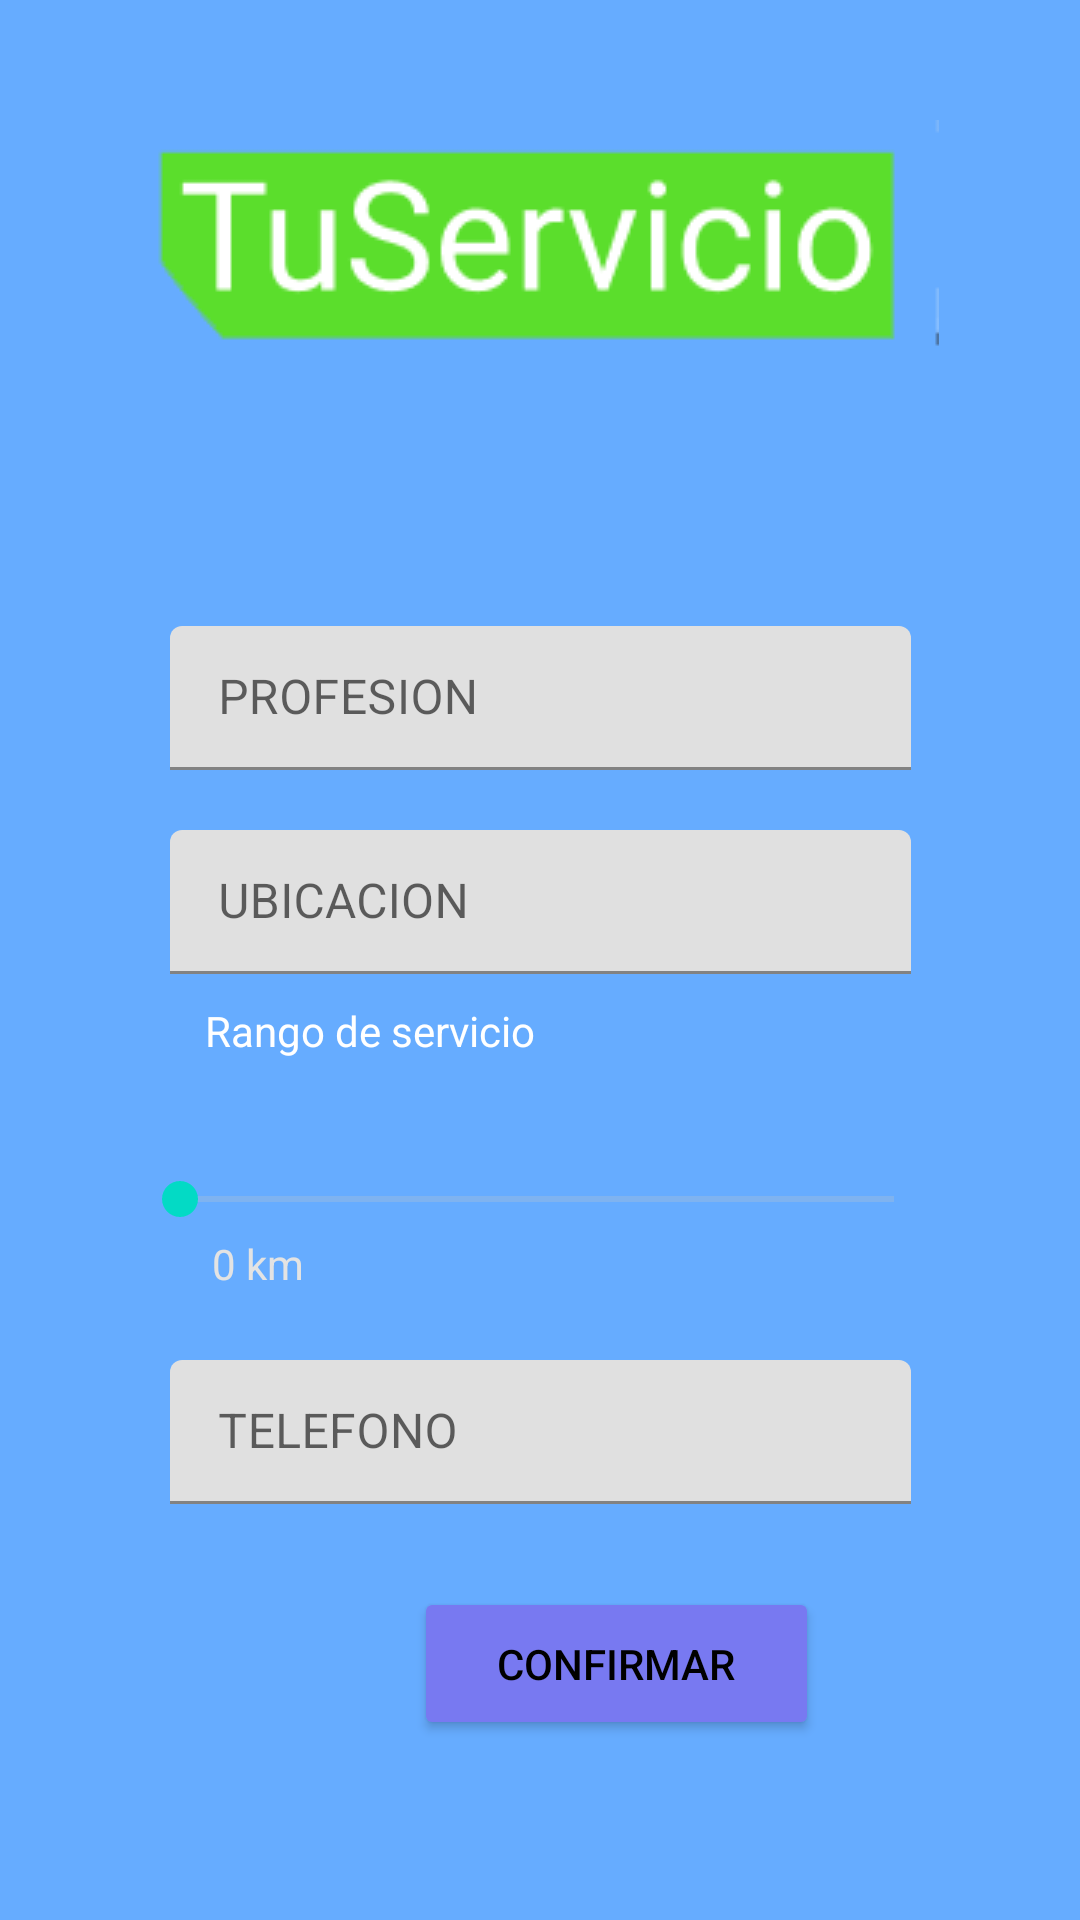

Write the Android layout XML for this screen, with the resource values it uses.
<!-- AndroidManifest.xml: application theme Theme.TuServicio -->
<!-- res/layout/register_prestador_fragment.xml -->
<?xml version="1.0" encoding="utf-8"?>
<androidx.constraintlayout.widget.ConstraintLayout xmlns:android="http://schemas.android.com/apk/res/android"
    xmlns:app="http://schemas.android.com/apk/res-auto"
    xmlns:tools="http://schemas.android.com/tools"
    android:id="@+id/frameLayout5"
    android:layout_width="match_parent"
    android:layout_height="match_parent"
    android:background="#66ACFF"
    tools:context=".fragments.RegisterPrestadorFragment" >

    <Button
        android:id="@+id/btnFragment5"
        android:layout_width="135dp"
        android:layout_height="51dp"
        android:layout_marginStart="138dp"
        android:layout_marginEnd="138dp"
        android:layout_marginBottom="52dp"
        android:backgroundTint="@color/iris"
        android:text="@string/confirmar"
        android:textColor="#000000"
        app:layout_constraintBottom_toBottomOf="parent"
        app:layout_constraintEnd_toEndOf="parent"
        app:layout_constraintHorizontal_bias="0.0"
        app:layout_constraintStart_toStartOf="parent"
        app:layout_constraintTop_toBottomOf="@+id/textInputLayout5"
        app:layout_constraintVertical_bias="0.779" />

    <com.google.android.material.textfield.TextInputLayout
        android:id="@+id/textInputLayout4"
        android:layout_width="247dp"
        android:layout_height="48dp"
        android:layout_marginStart="75dp"
        android:layout_marginTop="20dp"
        android:layout_marginEnd="75dp"
        app:hintTextColor="@color/hintGray"
        app:layout_constraintEnd_toEndOf="parent"
        app:layout_constraintStart_toStartOf="parent"
        app:layout_constraintTop_toBottomOf="@+id/textInputLayout">

        <com.google.android.material.textfield.TextInputEditText
            android:layout_width="match_parent"
            android:layout_height="wrap_content"
            android:hint="@string/ubicacion"
            android:textColorHint="@color/hintGray"
            tools:ignore="TextContrastCheck" />
    </com.google.android.material.textfield.TextInputLayout>

    <com.google.android.material.textfield.TextInputLayout
        android:id="@+id/textInputLayout"
        android:layout_width="247dp"
        android:layout_height="48dp"
        android:layout_marginStart="75dp"
        android:layout_marginEnd="75dp"
        app:layout_constraintBottom_toBottomOf="parent"
        app:layout_constraintEnd_toEndOf="parent"
        app:layout_constraintStart_toStartOf="parent"
        app:layout_constraintTop_toBottomOf="@+id/imageView6"
        app:layout_constraintVertical_bias="0.17000002">

        <com.google.android.material.textfield.TextInputEditText
            android:layout_width="match_parent"
            android:layout_height="48dp"
            android:hint="@string/profesion"
            android:textColorHint="#BCBCBC"
            tools:ignore="TextContrastCheck,TextContrastCheck" />
    </com.google.android.material.textfield.TextInputLayout>

    <ImageView
        android:id="@+id/imageView6"
        android:layout_width="wrap_content"
        android:layout_height="wrap_content"
        android:contentDescription="@string/todo"
        android:src="@drawable/tuservicio"
        app:layout_constraintBottom_toBottomOf="parent"
        app:layout_constraintEnd_toEndOf="parent"
        app:layout_constraintHorizontal_bias="0.485"
        app:layout_constraintStart_toStartOf="parent"
        app:layout_constraintTop_toTopOf="parent"
        app:layout_constraintVertical_bias="0.073"
        tools:ignore="ImageContrastCheck" />

    <TextView
        android:id="@+id/textView2"
        android:layout_width="wrap_content"
        android:layout_height="wrap_content"
        android:text="@string/rango_de_servicio"
        android:textColor="#FFFFFF"
        app:layout_constraintBottom_toBottomOf="parent"
        app:layout_constraintEnd_toEndOf="parent"
        app:layout_constraintHorizontal_bias="0.274"
        app:layout_constraintStart_toStartOf="parent"
        app:layout_constraintTop_toBottomOf="@+id/textInputLayout4"
        app:layout_constraintVertical_bias="0.032"
        tools:ignore="TextContrastCheck" />

    <SeekBar
        android:id="@+id/seekBar"
        android:layout_width="270dp"
        android:layout_height="20dp"
        android:indeterminate="false"
        android:progressBackgroundTint="#C4C4C4"
        android:progressTint="#C4C4C4"
        app:layout_constraintBottom_toBottomOf="parent"
        app:layout_constraintEnd_toEndOf="parent"
        app:layout_constraintHorizontal_bias="0.488"
        app:layout_constraintStart_toStartOf="parent"
        app:layout_constraintTop_toBottomOf="@+id/textInputLayout4"
        app:layout_constraintVertical_bias="0.22" />

    <TextView
        android:id="@+id/textView3"
        android:layout_width="wrap_content"
        android:layout_height="wrap_content"
        android:text="@string/_0_km"
        android:textColor="#E3E3E3"
        app:layout_constraintBottom_toTopOf="@+id/textInputLayout5"
        app:layout_constraintEnd_toEndOf="parent"
        app:layout_constraintHorizontal_bias="0.215"
        app:layout_constraintStart_toStartOf="parent"
        app:layout_constraintTop_toBottomOf="@+id/seekBar"
        app:layout_constraintVertical_bias="0.082" />

    <com.google.android.material.textfield.TextInputLayout
        android:id="@+id/textInputLayout5"
        android:layout_width="247dp"
        android:layout_height="48dp"
        android:layout_marginStart="75dp"
        android:layout_marginEnd="75dp"
        app:hintTextColor="@color/hintGray"
        app:layout_constraintBottom_toBottomOf="parent"
        app:layout_constraintEnd_toEndOf="parent"
        app:layout_constraintStart_toStartOf="parent"
        app:layout_constraintTop_toBottomOf="@+id/seekBar"
        app:layout_constraintVertical_bias="0.24000001">

        <com.google.android.material.textfield.TextInputEditText
            android:layout_width="match_parent"
            android:layout_height="wrap_content"
            android:hint="@string/telefono"
            android:textColorHint="@color/hintGray" />
    </com.google.android.material.textfield.TextInputLayout>
</androidx.constraintlayout.widget.ConstraintLayout>
<!-- resources referenced by this layout -->
<resources>
  <color name="hintGray">#BCBCBC</color>
  <color name="iris">#7879F1</color>
  <!-- drawable tuservicio: png bitmap (drawable-v24, 4135 bytes) -->
  <string name="_0_km">0 km</string>
  <string name="confirmar">confirmar</string>
  <string name="profesion">PROFESION</string>
  <string name="rango_de_servicio">Rango de servicio</string>
  <string name="telefono">TELEFONO</string>
  <string name="todo">TODO</string>
  <string name="ubicacion">UBICACION</string>
  <style name="Theme.TuServicio" parent="Theme.MaterialComponents.DayNight.NoActionBar">
          
          <item name="colorPrimary">@color/purple_500</item>
          <item name="colorPrimaryVariant">@color/purple_700</item>
          <item name="colorOnPrimary">@color/white</item>
          
          <item name="colorSecondary">@color/teal_200</item>
          <item name="colorSecondaryVariant">@color/teal_700</item>
          <item name="colorOnSecondary">@color/black</item>
          
          <item name="android:statusBarColor" tools:targetApi="l">?attr/colorPrimaryVariant</item>
          
      </style>
  <color name="purple_500">#FF6200EE</color>
  <color name="purple_700">#FF3700B3</color>
  <color name="white">#FFFFFFFF</color>
  <color name="teal_200">#FF03DAC5</color>
  <color name="teal_700">#FF018786</color>
  <color name="black">#FF000000</color>
</resources>
